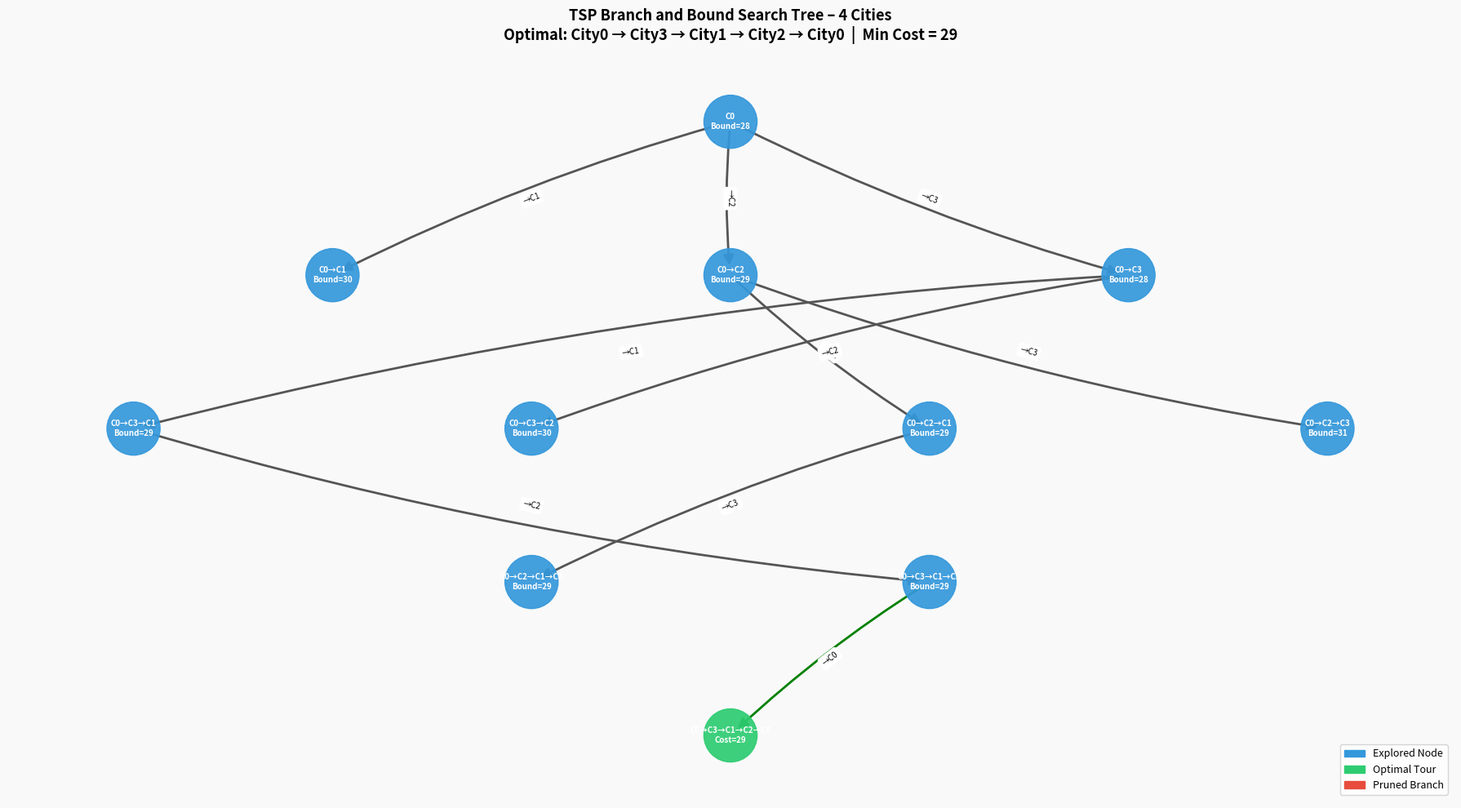

Write the Python code that produced this figure.
import heapq
import math
import matplotlib
matplotlib.use('Agg')
import matplotlib.pyplot as plt
import matplotlib.patches as mpatches
import networkx as nx

INF = math.inf

COST = [
    [INF,  10,   8,   9],
    [ 10, INF,   5,   7],
    [  8,   5, INF,   6],
    [  9,   7,   6, INF],
]

N = len(COST)


def reduce_matrix(matrix):
    mat = [row[:] for row in matrix]
    cost = 0
    for i in range(N):
        row_min = min(mat[i])
        if row_min != INF and row_min > 0:
            cost += row_min
            mat[i] = [v - row_min if v != INF else INF for v in mat[i]]
    for j in range(N):
        col_min = min(mat[i][j] for i in range(N))
        if col_min != INF and col_min > 0:
            cost += col_min
            for i in range(N):
                if mat[i][j] != INF:
                    mat[i][j] -= col_min
    return mat, cost


def tsp_branch_and_bound():
    root_matrix, root_bound = reduce_matrix(COST)
    pq = [(root_bound, 0, 0, [0], root_matrix)]
    best_cost = INF
    best_path = []

    # Tree tracking: (parent_label, child_label, edge_label, pruned)
    tree_edges = []
    node_bounds = {"C0\nBound=25": 25}
    root_label = "C0\nBound=25"

    print("TSP Branch and Bound")
    print("=" * 40)
    print("Cost Matrix:")
    header = "       " + "  ".join(f"C{j}" for j in range(N))
    print(header)
    for i, row in enumerate(COST):
        vals = "  ".join("INF" if v == INF else f"{v:3}" for v in row)
        print(f"  C{i}  {vals}")
    print()

    nodes_explored = 0

    while pq:
        bound, level, current, path, matrix = heapq.heappop(pq)

        parent_label = "→".join(f"C{c}" for c in path) + f"\nBound={bound:.0f}"

        if bound >= best_cost:
            print(f"  Pruned: path={path}, bound={bound:.0f} >= best={best_cost:.0f}")
            continue

        nodes_explored += 1

        if level == N - 1:
            tour_cost = bound + (matrix[current][0] if matrix[current][0] != INF else 0)
            full_path = path + [0]
            child_label = "→".join(f"C{c}" for c in full_path) + f"\nCost={tour_cost:.0f}"
            tree_edges.append((parent_label, child_label, f"→C0", False, True))
            node_bounds[child_label] = tour_cost
            print(f"  Complete tour: {full_path}, cost={tour_cost:.0f}")
            if tour_cost < best_cost:
                best_cost = tour_cost
                best_path = full_path
            continue

        for j in range(N):
            if j in path:
                continue

            child_mat = [row[:] for row in matrix]
            child_mat[current] = [INF] * N
            for i in range(N):
                child_mat[i][j] = INF
            child_mat[j][0] = INF

            child_mat, reduction = reduce_matrix(child_mat)
            edge_cost = matrix[current][j] if matrix[current][j] != INF else INF
            if edge_cost == INF:
                continue

            child_bound = bound + edge_cost + reduction
            child_path = path + [j]
            child_label = "→".join(f"C{c}" for c in child_path) + f"\nBound={child_bound:.0f}"
            node_bounds[child_label] = child_bound

            pruned = child_bound >= best_cost
            tree_edges.append((parent_label, child_label, f"→C{j}", pruned, False))

            print(f"  Exploring: path={child_path}, bound={child_bound:.0f}")
            if not pruned:
                heapq.heappush(pq, (child_bound, level + 1, j, child_path, child_mat))

    print()
    print("=" * 40)
    print(f"Optimal Path : {' -> '.join(f'City{c}' for c in best_path)}")
    print(f"Minimum Cost : {best_cost:.0f}")
    print(f"Nodes Explored: {nodes_explored}")

    return tree_edges, node_bounds, best_path, best_cost


def draw_tree(tree_edges, node_bounds, best_path, best_cost):
    G = nx.DiGraph()
    edge_colors = {}
    optimal_label = "→".join(f"C{c}" for c in best_path) + f"\nCost={best_cost:.0f}"

    for parent, child, elabel, pruned, complete in tree_edges:
        G.add_edge(parent, child, label=elabel)
        edge_colors[(parent, child)] = ("red" if pruned else ("green" if complete else "#555555"))

    # Hierarchical layout by level
    levels = {}
    for node in G.nodes():
        lvl = node.count("→")
        levels.setdefault(lvl, []).append(node)

    pos = {}
    for lvl, nodes in levels.items():
        for i, node in enumerate(nodes):
            x = (i - (len(nodes) - 1) / 2) * 3.5
            pos[node] = (x, -lvl * 2.2)

    fig, ax = plt.subplots(figsize=(18, 10))
    ax.set_facecolor("#f9f9f9")
    fig.patch.set_facecolor("#f9f9f9")

    node_color_list = []
    for node in G.nodes():
        if node == optimal_label:
            node_color_list.append("#2ecc71")
        elif "Pruned" in node or node_bounds.get(node, 0) >= best_cost and "Cost" not in node:
            node_color_list.append("#e74c3c")
        else:
            node_color_list.append("#3498db")

    # Recolor pruned nodes
    pruned_nodes = set(child for _, child, _, pruned, _ in tree_edges if pruned)
    node_color_list = []
    for node in G.nodes():
        if node == optimal_label:
            node_color_list.append("#2ecc71")
        elif node in pruned_nodes:
            node_color_list.append("#e74c3c")
        else:
            node_color_list.append("#3498db")

    ec_list = [edge_colors.get((u, v), "#555555") for u, v in G.edges()]

    nx.draw_networkx_nodes(G, pos, node_color=node_color_list, node_size=2200, ax=ax, alpha=0.92)
    nx.draw_networkx_labels(G, pos, font_size=7, font_color="white", font_weight="bold", ax=ax)
    nx.draw_networkx_edges(G, pos, edge_color=ec_list, arrows=True,
                           arrowsize=18, width=2, ax=ax,
                           connectionstyle="arc3,rad=0.05")
    edge_labels = {(u, v): d["label"] for u, v, d in G.edges(data=True)}
    nx.draw_networkx_edge_labels(G, pos, edge_labels=edge_labels, font_size=7, ax=ax)

    ax.set_title("TSP Branch and Bound Search Tree – 4 Cities\nOptimal: " +
                 " → ".join(f"City{c}" for c in best_path) + f"  |  Min Cost = {best_cost:.0f}",
                 fontsize=13, fontweight="bold", pad=15)

    legend = [
        mpatches.Patch(color="#3498db", label="Explored Node"),
        mpatches.Patch(color="#2ecc71", label="Optimal Tour"),
        mpatches.Patch(color="#e74c3c", label="Pruned Branch"),
    ]
    ax.legend(handles=legend, loc="lower right", fontsize=9)
    ax.axis("off")

    out = "Visualization.png"
    plt.tight_layout()
    plt.savefig(out, dpi=150, bbox_inches="tight")
    plt.close()
    print(f"\nVisualization saved as {out}")


if __name__ == "__main__":
    tree_edges, node_bounds, best_path, best_cost = tsp_branch_and_bound()
    draw_tree(tree_edges, node_bounds, best_path, best_cost)
